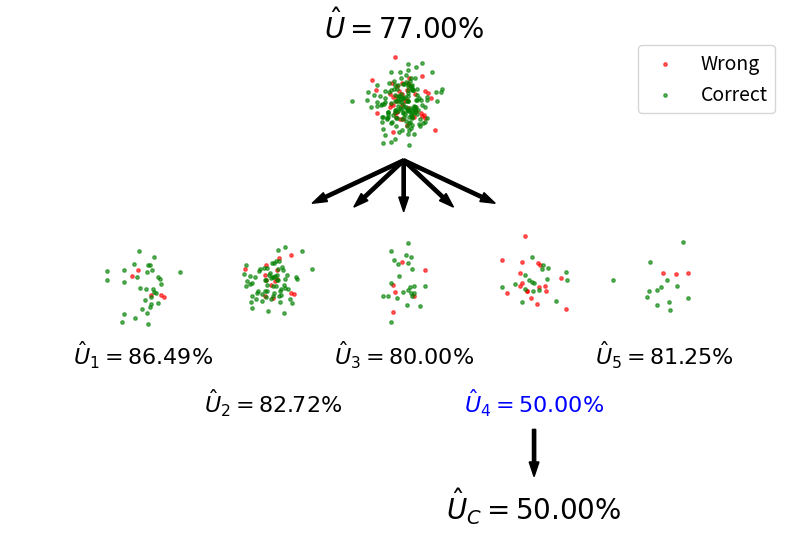

Reproduce this figure in Python.
#%%
from matplotlib import pyplot as plt
import numpy as np


#%%
rng = np.random.default_rng(16)
n = 200
p = np.array([0.15, 0.4, 0.15, 0.2, 0.1])
c = np.array([0.85, 0.85, 0.80, 0.50, 0.8])


g = rng.multinomial(1, p, n).argmax(axis=1)

x = rng.normal(0, 0.2, n)
y = rng.normal(0, 0.2, n)

d = np.zeros_like(x, dtype=int)
for i in range(len(p)):
    d[g == i] = rng.binomial(1, c[i], np.sum(g == i))



#%%
plt.rc("font", size=14)
plt.figure(figsize=(10, 6), dpi=200)

plt.scatter(x[d == 0], y[d == 0], s=6, alpha=0.6, c="red")
plt.scatter(x[d == 1], y[d == 1], s=6, alpha=0.6, c="green")
plt.text(0, 0.8, f"$\hat U = {np.mean(d)*100:.2f}\%$", size=20, ha="center")


group_y_offset = -2.2
group_scale = 1
group_separation_scale = 1.6
group_x_offset = -(len(p)-1)/2 * group_separation_scale

x_g = x * group_scale + g*group_separation_scale + group_x_offset
y_g = y * group_scale + group_y_offset
plt.scatter(x_g[d == 0], y_g[d == 0], s=6, alpha=0.6, c="red")
plt.scatter(x_g[d == 1], y_g[d == 1], s=6, alpha=0.6, c="green")

for i in range(len(p)):
    plt.arrow(
        0, 
        -0.7, 
        (i * group_separation_scale + group_x_offset) * 0.3,
        (group_y_offset + 0.7) * 0.3, 
        width=0.04, 
        color="black"
    )
    
    plt.text(
        i * group_separation_scale + group_x_offset, 
        -3.2 - (i % 2) * 0.6, 
        f"$\hat U_{i+1} = {np.mean(d[g == i])*100:.2f}\%$", 
        size=16,
        ha="center",
        color = "black" if i != 3 else "blue"
    )
    
plt.arrow(
    3 * group_separation_scale + group_x_offset, 
    -4, 
    0, 
    -0.4, 
    width=0.04, 
    color="black"
)
plt.text(
    3 * group_separation_scale + group_x_offset, 
    -5.1,
    f"$\hat U_C = {np.mean(d[g == 3])*100:.2f}\%$", 
    size=20,
    ha="center"
)

plt.axis("equal")
plt.axis("off")
plt.legend(["Wrong", "Correct"])
plt.show()
